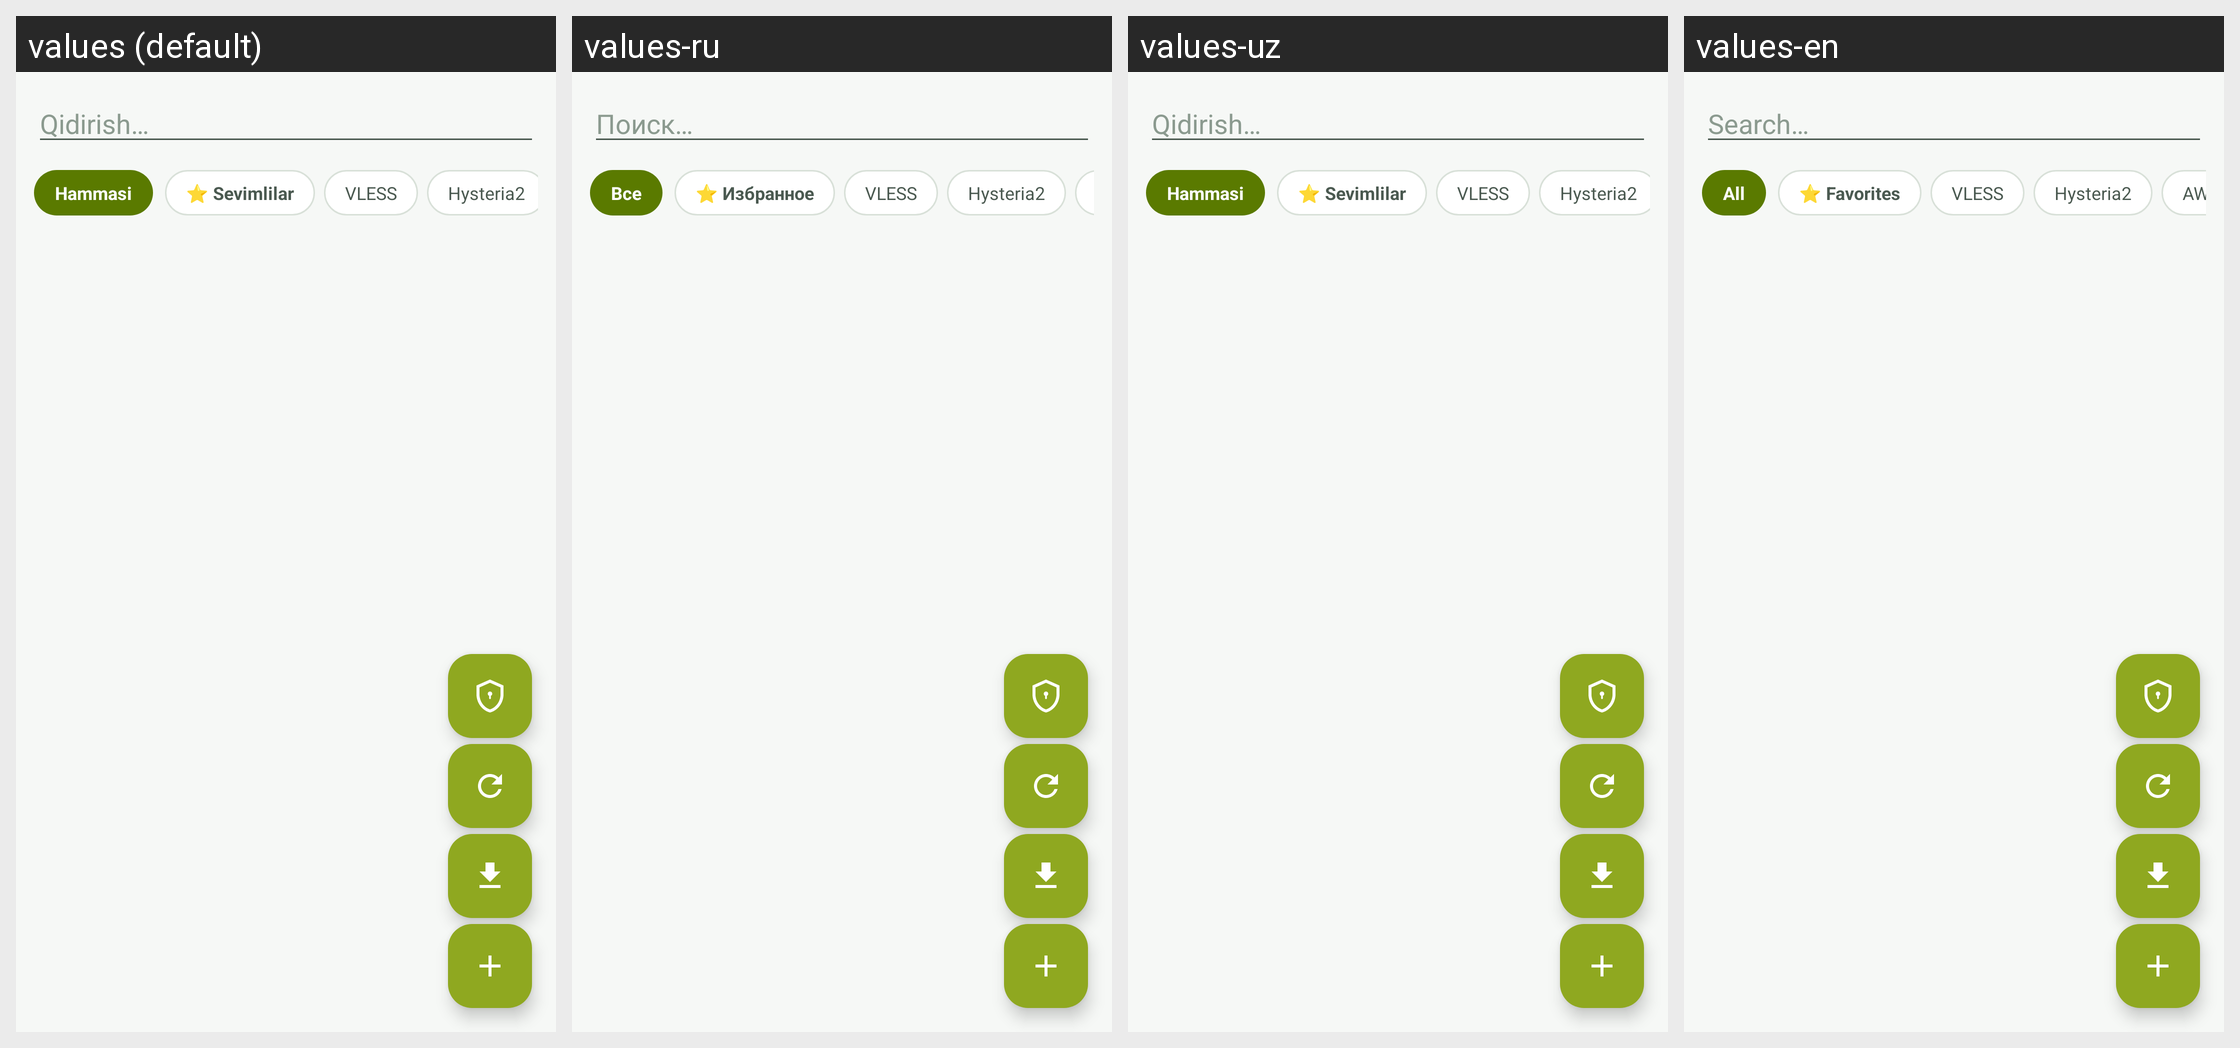

Here is an Android app screen in its default locale and in the app's own translations. Write out the translated-string differences for the strings that appear on this screen.
Android screen res/layout/fragment_servers.xml rendered under 4 locales, left to right: values (default), values-ru, values-uz, values-en. Device: Nexus 5 (rendered at 1080×1920; each locale shown at half size, 540×960, under a caption strip naming it); theme Theme.NurVPN.
Strings drawn on this screen, with the default value and each locale's value (text and hints the layout hard-codes, and strings that could not be matched under every locale, appear in the picture but are not listed):

search_hint
  values: Qidirish…
  values-ru: Поиск…
  values-uz: Qidirish…
  values-en: Search…

chip_all
  values: Hammasi
  values-ru: Все
  values-uz: Hammasi
  values-en: All

chip_fav
  values: ⭐ Sevimlilar
  values-ru: ⭐ Избранное
  values-uz: ⭐ Sevimlilar
  values-en: ⭐ Favorites

chip_vless
  values: VLESS
  values-ru: VLESS
  values-uz: VLESS
  values-en: VLESS

chip_hy2
  values: Hysteria2
  values-ru: Hysteria2
  values-uz: Hysteria2
  values-en: Hysteria2
